7-way image classification set "dataset" from GitHub (natalio123/AstroPlanetClassifier); label vocabulary: Jupiter, Mars, merkurius, neptunus, Saturn, Uranus, Venus.

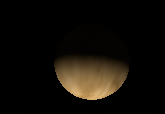
Label: Venus

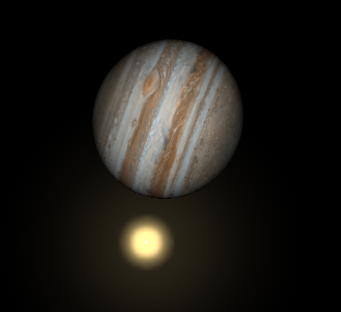
Label: Jupiter

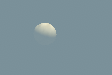
Label: Venus

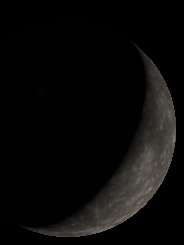
Label: merkurius

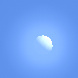
Label: Venus

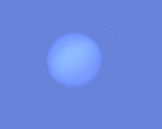
Label: neptunus
